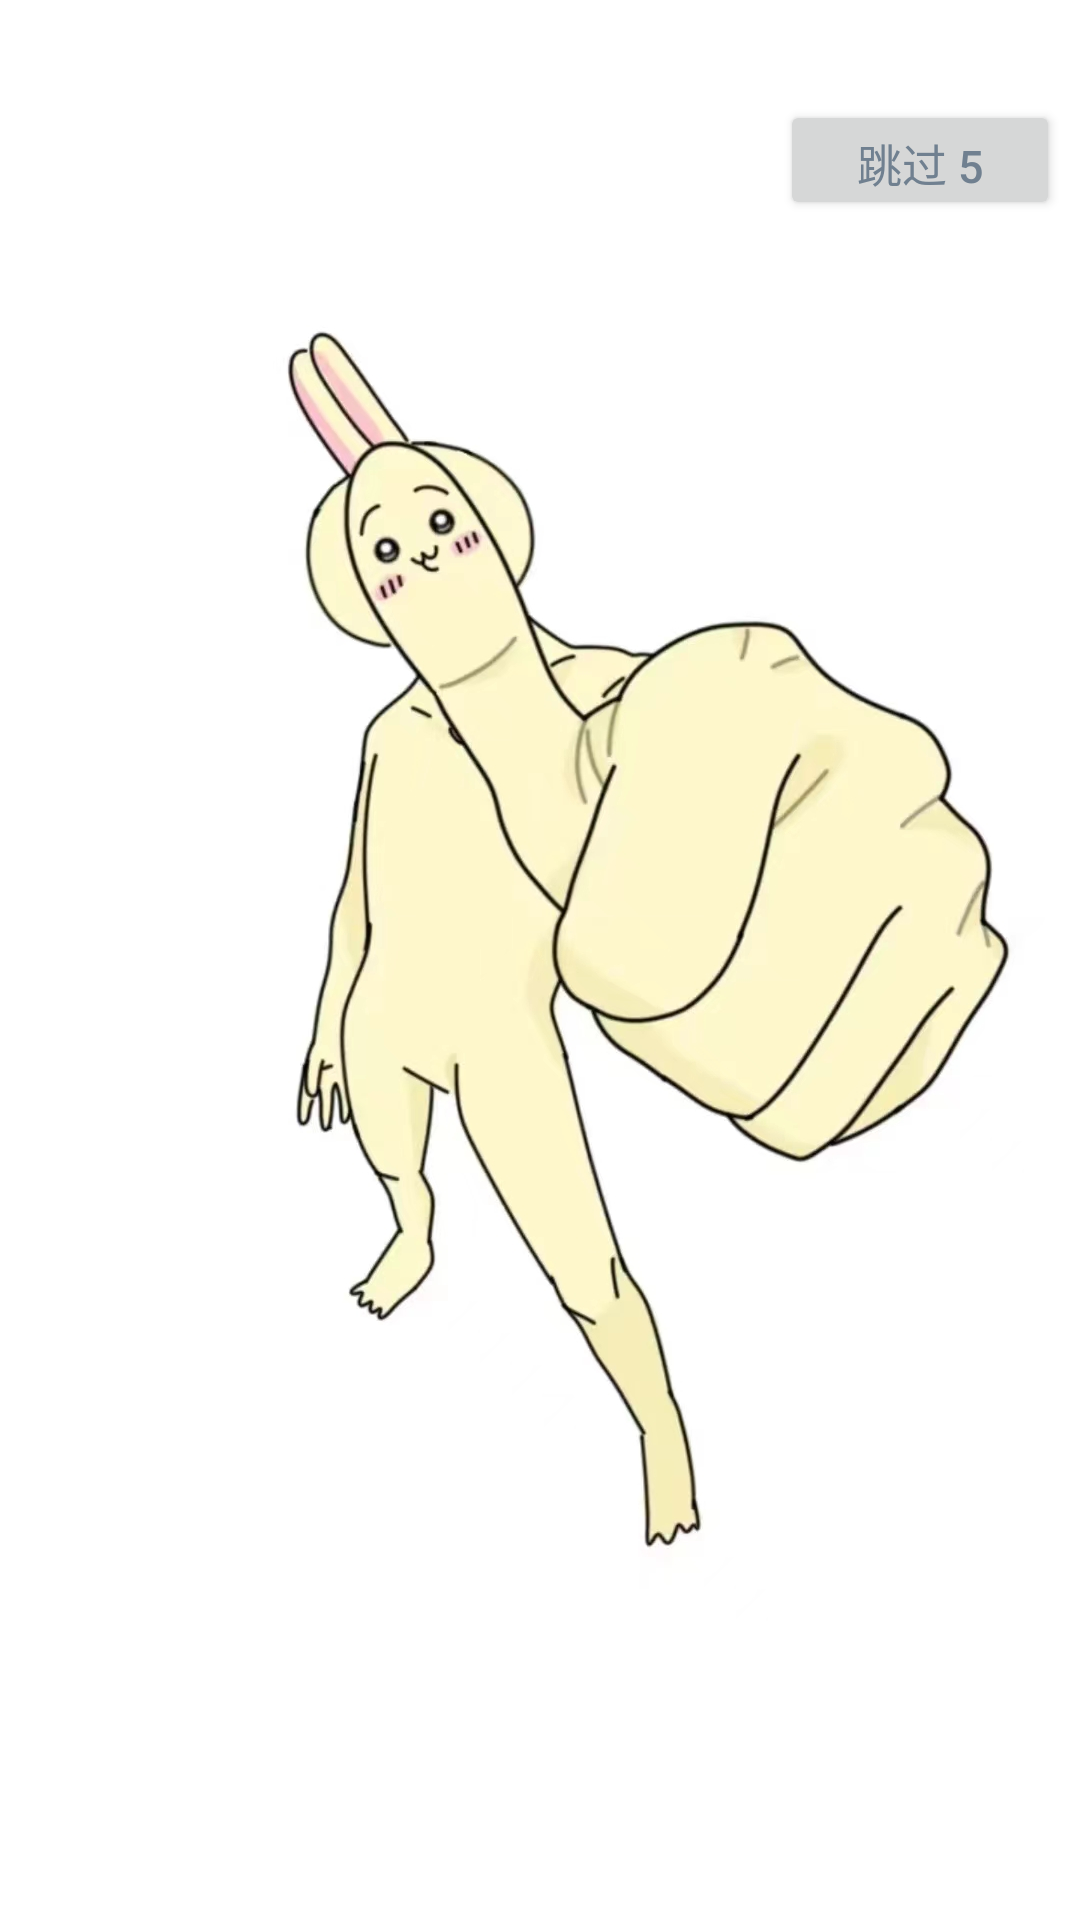

Produce the Android XML layout that renders to this screen, including the resource entries it uses.
<!-- AndroidManifest.xml: application theme Theme.Wifilocate -->
<!-- res/layout/activity_launch.xml -->
<?xml version="1.0" encoding="utf-8"?>

<FrameLayout xmlns:android="http://schemas.android.com/apk/res/android"
    android:layout_width="match_parent"
    android:layout_height="match_parent"
    android:background="@color/white"

    >
<ImageView
    android:layout_width="match_parent"
    android:layout_height="match_parent"
    android:src="@mipmap/lunch"/>

    <Button
        android:layout_width="280px"
        android:layout_height="120px"
        android:layout_marginTop="100px"
        android:layout_marginRight="20px"
        android:textSize="45px"
        android:layout_gravity="top|right"
        android:textColor="#708090"
        android:text="跳过 5"
        android:id="@+id/lunch_button"
        android:onClick="launch_skip"
        />



</FrameLayout>
<!-- resources referenced by this layout -->
<resources>
  <color name="white">#FFFFFFFF</color>\
  <!-- mipmap lunch: jpg bitmap (mipmap-hdpi, 174657 bytes) -->
  <style name="Theme.Wifilocate" parent="Base.Theme.Wifilocate" />
  <style name="Base.Theme.Wifilocate" parent="Theme.Material3.Light.NoActionBar">
          
          <item name="colorPrimary">@color/my_light_primary</item>
      </style>
  <color name="my_light_primary">#FFEDF1    </color>
</resources>
